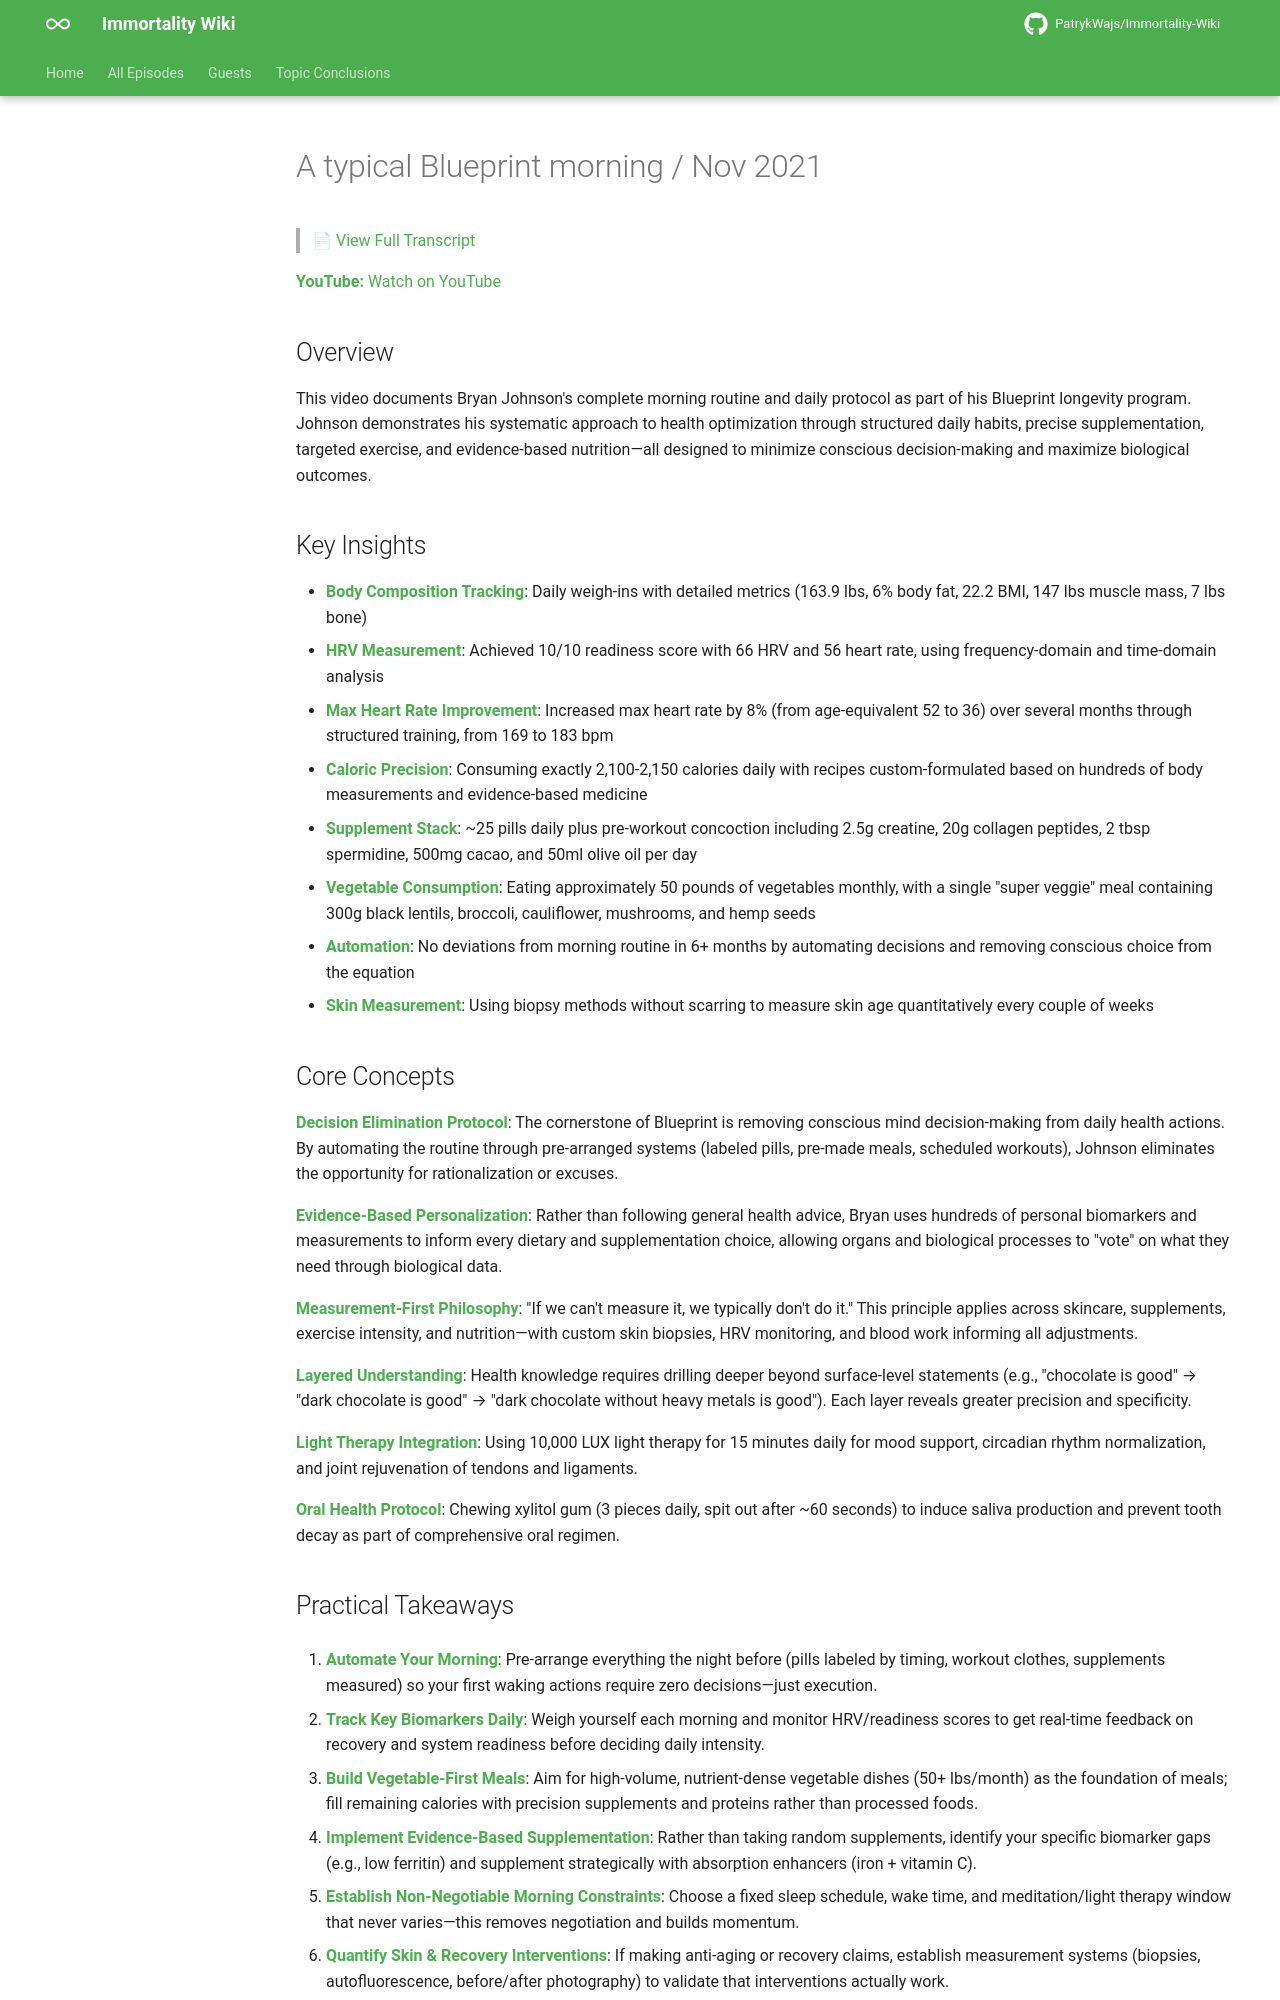

repository: PatrykWajs/Immortality-Wiki · page: Episodes/EP-8 - A typical Blueprint morning Nov 2021/summary/index.html · generator: mkdocs

# A typical Blueprint morning / Nov 2021

> 📄 [View Full Transcript](transcript.md)

**YouTube:** [Watch on YouTube](https://www.youtube.com/watch?v=F_3p81GmHEg)

## Overview

This video documents Bryan Johnson's complete morning routine and daily protocol as part of his Blueprint longevity program. Johnson demonstrates his systematic approach to health optimization through structured daily habits, precise supplementation, targeted exercise, and evidence-based nutrition—all designed to minimize conscious decision-making and maximize biological outcomes.

## Key Insights

- **Body Composition Tracking**: Daily weigh-ins with detailed metrics (163.9 lbs, 6% body fat, 22.2 BMI, 147 lbs muscle mass, 7 lbs bone)
- **HRV Measurement**: Achieved 10/10 readiness score with 66 HRV and 56 heart rate, using frequency-domain and time-domain analysis
- **Max Heart Rate Improvement**: Increased max heart rate by 8% (from age-equivalent 52 to 36) over several months through structured training, from 169 to 183 bpm
- **Caloric Precision**: Consuming exactly 2,100-2,150 calories daily with recipes custom-formulated based on hundreds of body measurements and evidence-based medicine
- **Supplement Stack**: ~25 pills daily plus pre-workout concoction including 2.5g creatine, 20g collagen peptides, 2 tbsp spermidine, 500mg cacao, and 50ml olive oil per day
- **Vegetable Consumption**: Eating approximately 50 pounds of vegetables monthly, with a single "super veggie" meal containing 300g black lentils, broccoli, cauliflower, mushrooms, and hemp seeds
- **Automation**: No deviations from morning routine in 6+ months by automating decisions and removing conscious choice from the equation
- **Skin Measurement**: Using biopsy methods without scarring to measure skin age quantitatively every couple of weeks

## Core Concepts

**Decision Elimination Protocol**: The cornerstone of Blueprint is removing conscious mind decision-making from daily health actions. By automating the routine through pre-arranged systems (labeled pills, pre-made meals, scheduled workouts), Johnson eliminates the opportunity for rationalization or excuses.

**Evidence-Based Personalization**: Rather than following general health advice, Bryan uses hundreds of personal biomarkers and measurements to inform every dietary and supplementation choice, allowing organs and biological processes to "vote" on what they need through biological data.

**Measurement-First Philosophy**: "If we can't measure it, we typically don't do it." This principle applies across skincare, supplements, exercise intensity, and nutrition—with custom skin biopsies, HRV monitoring, and blood work informing all adjustments.

**Layered Understanding**: Health knowledge requires drilling deeper beyond surface-level statements (e.g., "chocolate is good" → "dark chocolate is good" → "dark chocolate without heavy metals is good"). Each layer reveals greater precision and specificity.

**Light Therapy Integration**: Using 10,000 LUX light therapy for 15 minutes daily for mood support, circadian rhythm normalization, and joint rejuvenation of tendons and ligaments.

**Oral Health Protocol**: Chewing xylitol gum (3 pieces daily, spit out after ~60 seconds) to induce saliva production and prevent tooth decay as part of comprehensive oral regimen.
